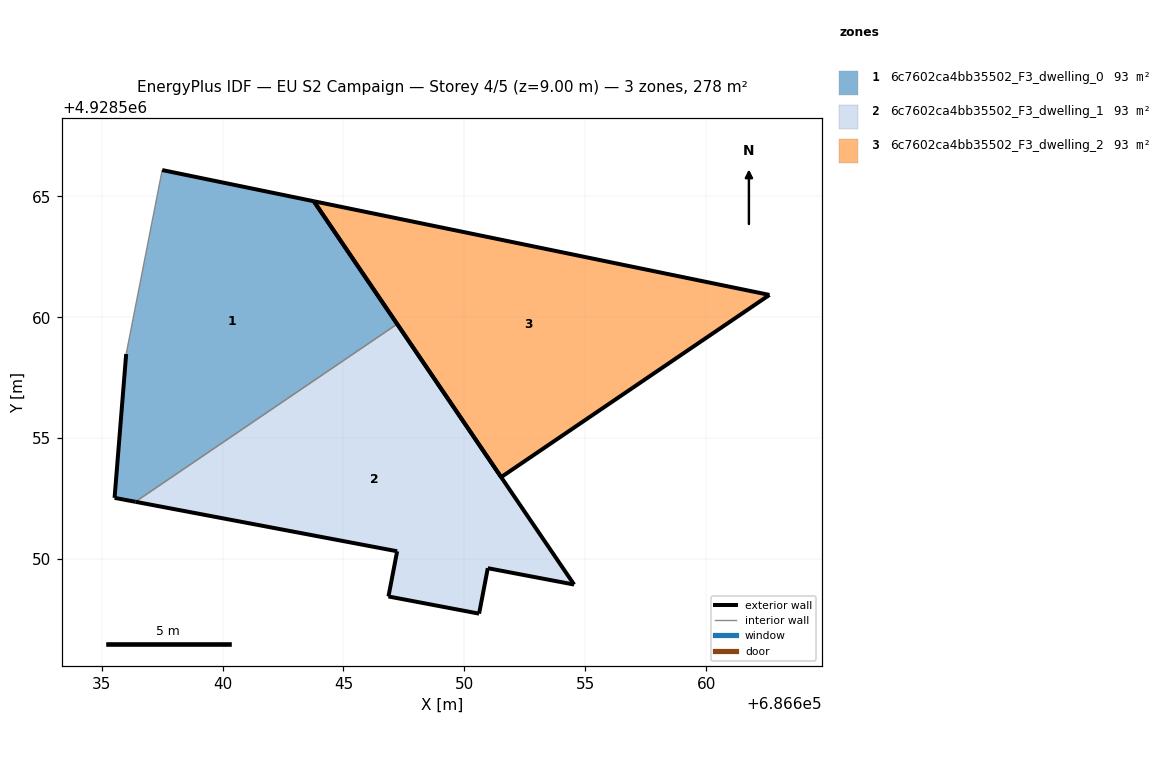
=== STOREY PLAN SPEC (per zone: floor XY polygon, exterior-wall plan segments, windows/doors) ===
zone 1: 6c7602ca4bb35502_F3_dwelling_0  (92.6 m²)
  floor: (686647.22, 4928559.72) (686643.77, 4928564.80) (686637.50, 4928566.09) (686636.01, 4928558.48) (686635.53, 4928552.53) (686636.39, 4928552.36)
  exterior wall: (686637.50, 4928566.09) – (686643.77, 4928564.80)  [6.4 m]
  exterior wall: (686643.77, 4928564.80) – (686647.22, 4928559.72)  [6.1 m]
  exterior wall: (686636.39, 4928552.36) – (686635.53, 4928552.53)  [0.9 m]
  exterior wall: (686635.53, 4928552.53) – (686636.01, 4928558.48)  [6.0 m]
  interior walls: 2
zone 2: 6c7602ca4bb35502_F3_dwelling_1  (92.6 m²)
  floor: (686654.54, 4928548.94) (686647.22, 4928559.72) (686636.39, 4928552.36) (686647.22, 4928550.32) (686646.86, 4928548.45) (686650.61, 4928547.74) (686650.97, 4928549.62)
  exterior wall: (686646.86, 4928548.45) – (686647.22, 4928550.32)  [1.9 m]
  exterior wall: (686647.22, 4928550.32) – (686636.39, 4928552.36)  [11.0 m]
  exterior wall: (686647.22, 4928559.72) – (686654.54, 4928548.94)  [13.0 m]
  exterior wall: (686654.54, 4928548.94) – (686650.97, 4928549.62)  [3.6 m]
  exterior wall: (686650.97, 4928549.62) – (686650.61, 4928547.74)  [1.9 m]
  exterior wall: (686650.61, 4928547.74) – (686646.86, 4928548.45)  [3.8 m]
  interior walls: 1
zone 3: 6c7602ca4bb35502_F3_dwelling_2  (92.6 m²)
  floor: (686662.62, 4928560.92) (686643.77, 4928564.80) (686651.52, 4928553.38)
  exterior wall: (686662.62, 4928560.92) – (686651.52, 4928553.38)  [13.4 m]
  exterior wall: (686651.52, 4928553.38) – (686643.77, 4928564.80)  [13.8 m]
  exterior wall: (686643.77, 4928564.80) – (686662.62, 4928560.92)  [19.2 m]

=== DERIVED (storey summary) ===
Building: EU S2 Campaign
Storey: 4 of 5  (floor level z = 9.00 m)
Storey gross floor area: 277.7 m²
Zones on this storey: 3
  - 6c7602ca4bb35502_F3_dwelling_0: floor 92.6 m²; exterior wall 19.4 m (58.2 m²); WWR 0.0%
  - 6c7602ca4bb35502_F3_dwelling_1: floor 92.6 m²; exterior wall 35.3 m (105.9 m²); WWR 0.0%
  - 6c7602ca4bb35502_F3_dwelling_2: floor 92.6 m²; exterior wall 46.5 m (139.4 m²); WWR 0.0%
Zone adjacency (shared interzone walls):
  - 6c7602ca4bb35502_F3_dwelling_0 ↔ 6c7602ca4bb35502_F3_dwelling_1